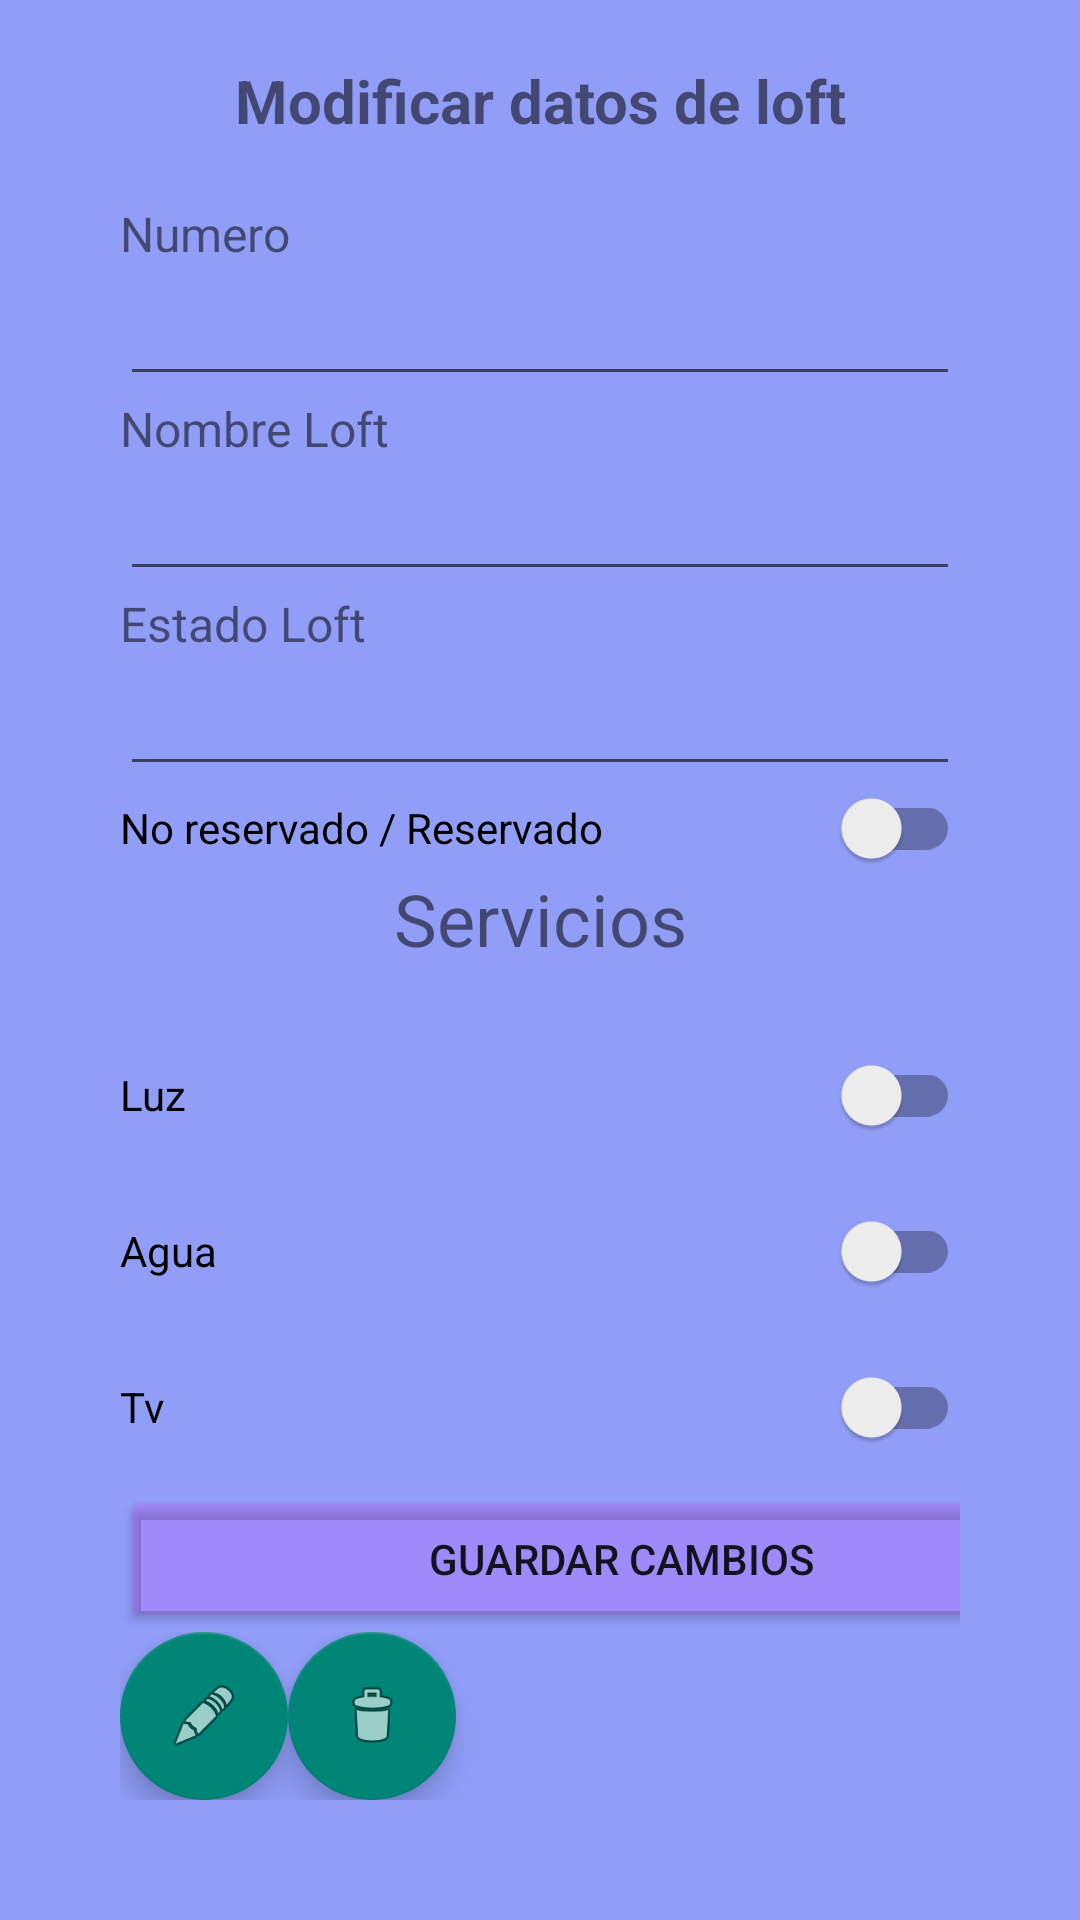

Android layout source for this screen:
<!-- AndroidManifest.xml: application theme Theme.AppCompat.Light.NoActionBar -->
<!-- res/layout/activity_ver_loft.xml -->
<?xml version="1.0" encoding="utf-8"?>
<LinearLayout xmlns:android="http://schemas.android.com/apk/res/android"
    xmlns:app="http://schemas.android.com/apk/res-auto"
    xmlns:tools="http://schemas.android.com/tools"
    android:layout_width="match_parent"
    android:layout_height="match_parent"
    android:background="#909EF8"
    android:orientation="vertical"
    android:padding="20sp"
    tools:context=".Ver_loft">

    <TextView
        android:id="@+id/textView39"
        android:layout_width="match_parent"
        android:layout_height="wrap_content"
        android:gravity="center_horizontal"
        android:text="Modificar datos de loft"
        android:textSize="20dp"
        android:textStyle="bold" />

    <LinearLayout
        android:layout_width="match_parent"
        android:layout_height="match_parent"
        android:orientation="vertical"
        android:padding="20sp"
        android:paddingTop="100dp"
        tools:ignore="MissingConstraints">

        <TextView
            android:layout_width="match_parent"
            android:layout_height="wrap_content"
            android:layout_weight="1"
            android:text="Numero"
            android:textSize="16sp" />

        <EditText
            android:id="@+id/edtnumeroLoft"
            android:layout_width="match_parent"
            android:layout_height="wrap_content"
            android:layout_weight="1"
            android:ems="10"
            android:inputType="number" />

        <TextView
            android:id="@+id/viewNombreCliente"
            android:layout_width="101dp"
            android:layout_height="wrap_content"
            android:layout_weight="1"
            android:text="Nombre Loft"
            android:textSize="16sp" />

        <EditText
            android:id="@+id/edtNombreLoftVer"
            android:layout_width="match_parent"
            android:layout_height="wrap_content"
            android:layout_weight="1"
            android:ems="10"
            android:inputType="textPersonName" />

        <TextView
            android:id="@+id/viewComentario"
            android:layout_width="wrap_content"
            android:layout_height="wrap_content"
            android:layout_weight="1"
            android:text="Estado Loft"
            android:textSize="16sp" />

        <EditText
            android:id="@+id/edtComentarioLoftVer"
            android:layout_width="match_parent"
            android:layout_height="wrap_content"
            android:layout_weight="1"
            android:ems="10"
            android:inputType="textPersonName" />

        <androidx.appcompat.widget.SwitchCompat
            android:id="@+id/swEstadoLoft"
            android:layout_width="match_parent"
            android:layout_height="wrap_content"
            android:layout_weight="1"
            android:editable="true"
            android:text="No reservado / Reservado" />


        <TextView
            android:id="@+id/textView6"
            android:layout_width="match_parent"
            android:layout_height="48dp"
            android:layout_weight="1"
            android:text="Servicios"
            android:textAlignment="center"
            android:textSize="24sp" />

        <androidx.appcompat.widget.SwitchCompat
            android:id="@+id/swLuzEd"
            android:layout_width="match_parent"
            android:layout_height="51dp"
            android:layout_weight="1"
            android:text="Luz" />

        <androidx.appcompat.widget.SwitchCompat
            android:id="@+id/swAguaEd"
            android:layout_width="match_parent"
            android:layout_height="51dp"
            android:layout_weight="1"
            android:text="Agua" />

        <androidx.appcompat.widget.SwitchCompat
            android:id="@+id/swGasEd"
            android:layout_width="match_parent"
            android:layout_height="51dp"
            android:layout_weight="1"
            android:text="Tv" />

        <Button
            android:id="@+id/btnGuardarLoft"
            android:layout_width="334dp"
            android:layout_height="wrap_content"
            android:layout_weight="1"
            android:backgroundTint="@color/material_on_surface_stroke"
            android:text="Guardar cambios" />

        <LinearLayout
            android:layout_width="match_parent"
            android:layout_height="wrap_content"
            android:orientation="horizontal">

            <com.google.android.material.floatingactionbutton.FloatingActionButton
                android:id="@+id/fbEditarLoft"
                android:layout_width="match_parent"
                android:layout_height="wrap_content"
                android:layout_gravity="clip_horizontal|start"
                android:clickable="true"
                app:srcCompat="@android:drawable/ic_menu_edit" />

            <com.google.android.material.floatingactionbutton.FloatingActionButton
                android:id="@+id/fbEliminarLoft"
                android:layout_width="wrap_content"
                android:layout_height="wrap_content"
                android:layout_gravity="right"
                android:clickable="true"
                android:cropToPadding="false"
                android:duplicateParentState="false"
                app:srcCompat="@android:drawable/ic_menu_delete"
                app:useCompatPadding="false" />

        </LinearLayout>

    </LinearLayout>

</LinearLayout>
<!-- resources referenced by this layout -->
<resources>

</resources>
